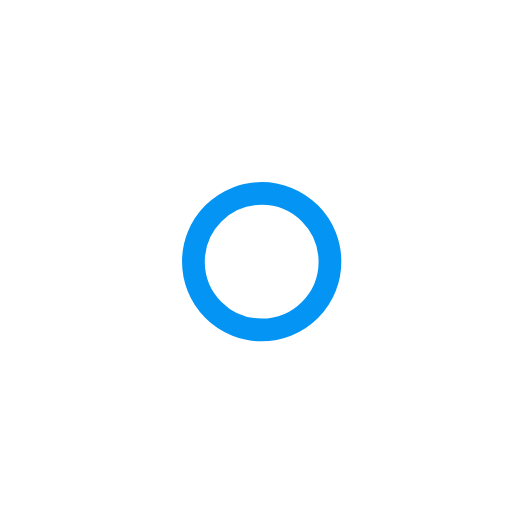
t = 0.00 s
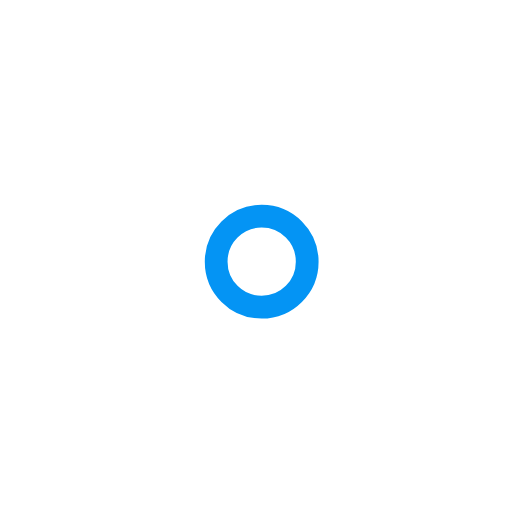
t = 1.00 s
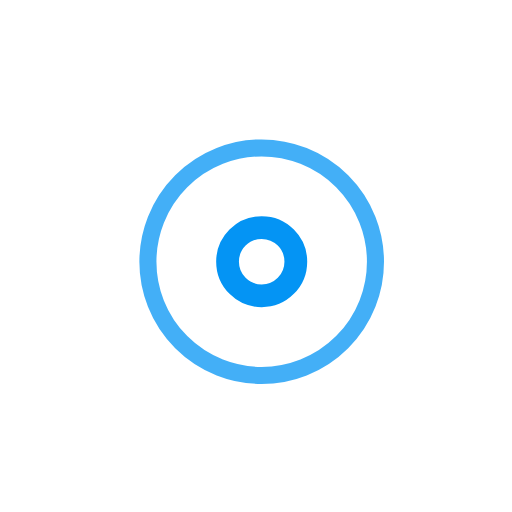
t = 2.25 s
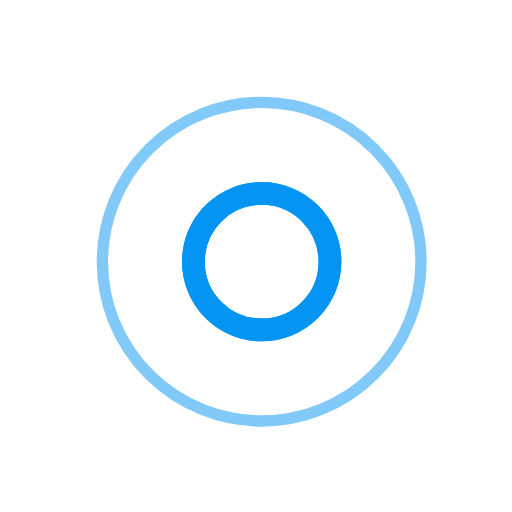
t = 3.00 s
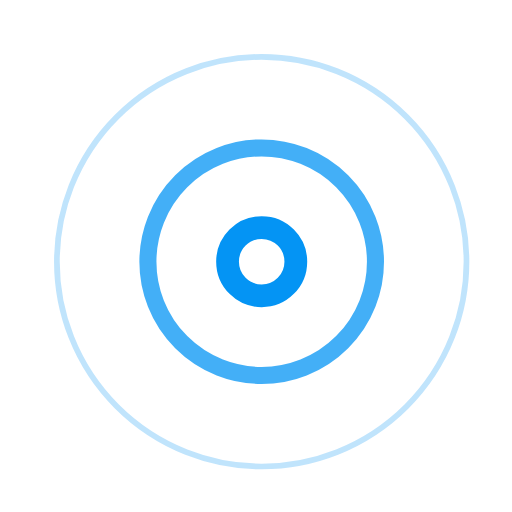
t = 3.75 s
t = 5.25 s: frame unchanged from t = 3.75 s, image omitted

The animated SVG that drew these frames (rendered in a browser with its animation timeline set to each time). Animation: 7 SMIL elements (animate=7); one cycle of 6.00 s, repeats indefinitely.

<!-- By Sam Herbert (@sherb), for everyone. More @ http://goo.gl/7AJzbL -->
<svg width="45" height="45" viewBox="0 0 45 45" xmlns="http://www.w3.org/2000/svg" stroke="#0494f4">
    <g fill="none" fill-rule="evenodd" transform="translate(1 1)" stroke-width="2">
        <circle cx="22" cy="22" r="6" stroke-opacity="0">
            <animate attributeName="r"
                     begin="1.5s" dur="3s"
                     values="6;22"
                     calcMode="linear"
                     repeatCount="indefinite"/>
            <animate attributeName="stroke-opacity"
                     begin="1.5s" dur="3s"
                     values="1;0" calcMode="linear"
                     repeatCount="indefinite"/>
            <animate attributeName="stroke-width"
                     begin="1.5s" dur="3s"
                     values="2;0" calcMode="linear"
                     repeatCount="indefinite"/>
        </circle>
        <circle cx="22" cy="22" r="6" stroke-opacity="0">
            <animate attributeName="r"
                     begin="3s" dur="3s"
                     values="6;22"
                     calcMode="linear"
                     repeatCount="indefinite"/>
            <animate attributeName="stroke-opacity"
                     begin="3s" dur="3s"
                     values="1;0" calcMode="linear"
                     repeatCount="indefinite"/>
            <animate attributeName="stroke-width"
                     begin="3s" dur="3s"
                     values="2;0" calcMode="linear"
                     repeatCount="indefinite"/>
        </circle>
        <circle cx="22" cy="22" r="8">
            <animate attributeName="r"
                     begin="0s" dur="1.5s"
                     values="6;1;2;3;4;5;6"
                     calcMode="linear"
                     repeatCount="indefinite"/>
        </circle>
    </g>
</svg>